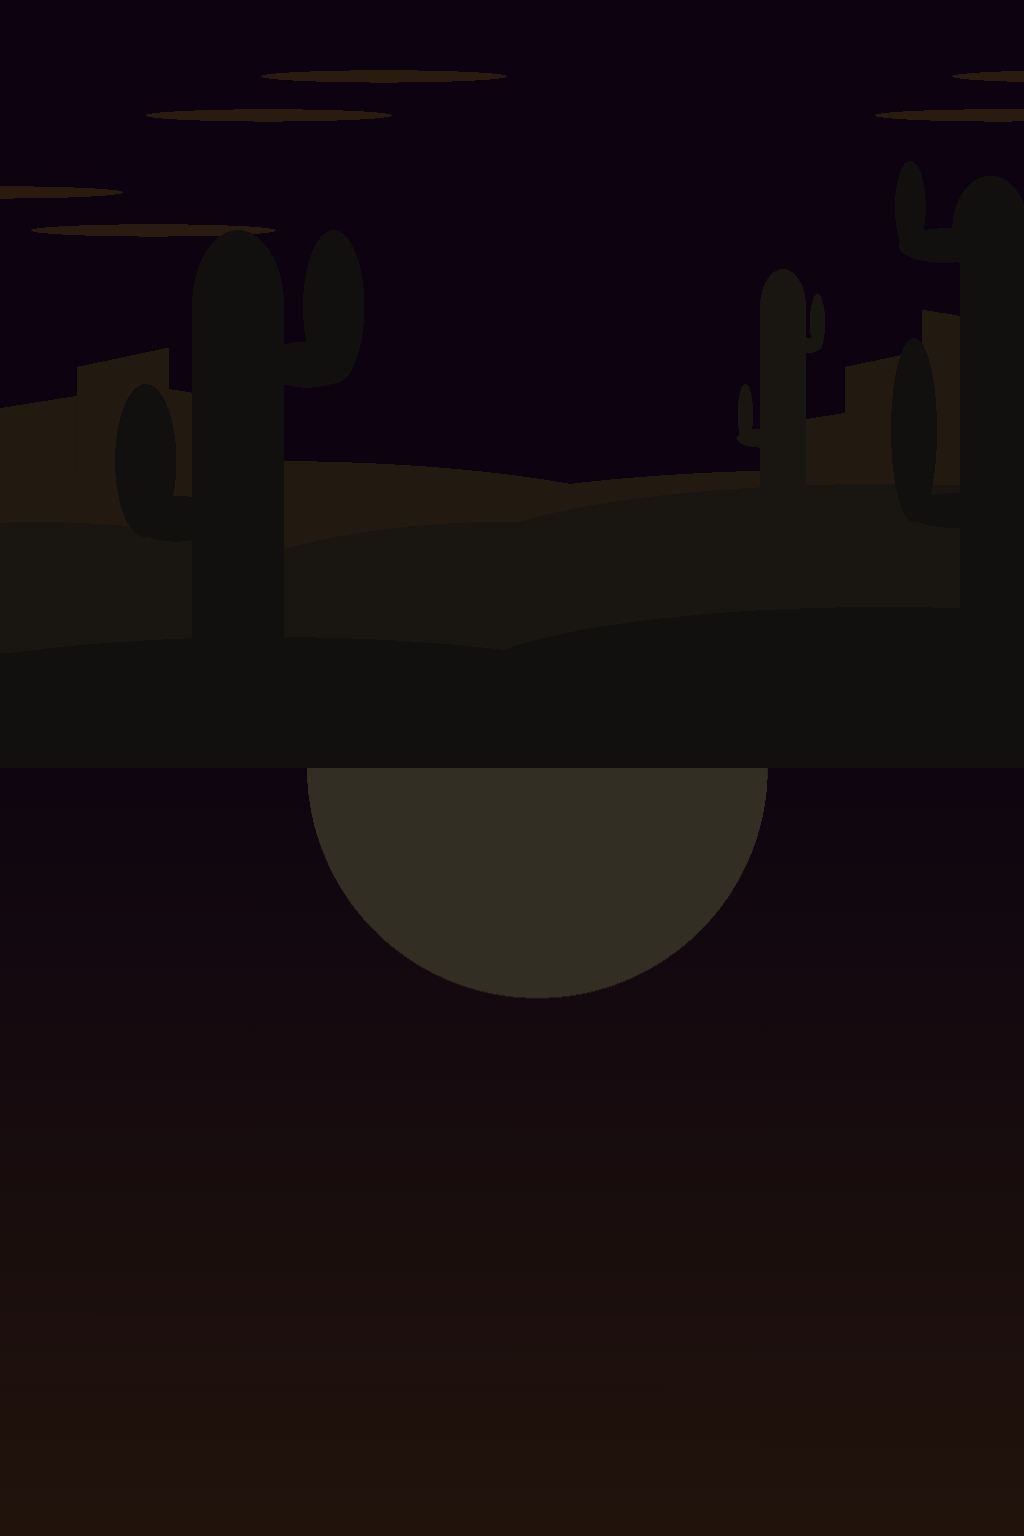

Here is a drawing made with CSS. Write the source that renders it.

<!-- file: 02-dry-divtober-2022.html -->
<!doctype html>
<html lang="en">
<head>
  <meta charset="utf-8">
  <meta name="viewport" content="width=device-width, initial-scale=1">
  <title>02. Dry : Divtober 2022</title>
  <link rel="stylesheet" href="02-dry-divtober-2022.css">
</head>
<body>
<div class="dry"></div>
</body>
</html>


/* file: 02-dry-divtober-2022.css */
/* Greg Robleto · https://codepen.io/robleto/pen/BaxYwwd
   Collection: https://github.com/pagespeed-pro/css-art.com/tree/1ce83a9cee23fec9a7b1d665c8b40f9d464c97ee/artwork/02-dry-divtober-2022 */
/* Presets */
*,
*:before,
*:after {
  padding: 0;
  margin: 0;
  box-sizing: border-box;
}

body {
  height: 100vh;
  display: flex;
  justify-content: center;
  align-items: center;
  overflow: hidden;
  position: relative;
  z-index: 1;
  background: linear-gradient(180deg, #a65325 0%, #dacc99 100%), linear-gradient(180deg, #000 0%, #000 100%);
  animation: darken-land 20s linear;
  animation-play-state: running;
  animation-iteration-count: 1;
  animation-fill-mode: both;
}

div:before,
div:after {
  display: block;
  content: "";
  position: absolute;
}

div.dry {
  /* colors */
  --foreground: #5b5144;
  --midground: #7d684e;
  --farground: #a98152;
  --sun: #fae7b6;
  --clouds: #cb8850;
  --shadows: #5a4a35;
  /* positions */
  --foreground-base: 15vh;
  --fore-distance: 78vh;
  --midground-base: 25vh;
  --mid-distance: 63vh;
  --background-base: 30vh;
  --back-distance: 60vh;
  width: 100vw;
  height: 100vh;
  margin: 0;
  padding: 0;
  position: relative;
  --first-tier:

    /* rightest hill */ radial-gradient(
        ellipse,
        var(--foreground) 55vh,
        transparent 55vh
      )
      160vh calc(var(--fore-distance) + 5vh) / 110vh 20vh no-repeat,
    160vh calc(var(--fore-distance) + 5vh) / 110vh 20vh no-repeat,
    /* right hill */
      radial-gradient(ellipse, var(--foreground) 55vh, transparent 55vh) 60vh
      calc(var(--fore-distance) + 1vh) / 110vh 20vh no-repeat,
    /* left hill */
      radial-gradient(ellipse, var(--foreground) 55vh, transparent 55vh) -20vh calc(
        var(--fore-distance) + 5vh
      ) / 110vh 20vh no-repeat,
    /* base */ linear-gradient(var(--foreground) 100%, transparent 100%) 100%
      100% / 100% var(--foreground-base) no-repeat;
  --second-tier:
    /* rightest hill */ radial-gradient(
        ellipse,
        var(--midground) 55vh,
        transparent 55vh
      )
      60vh calc(var(--mid-distance) + 5vh) / 270vh 17vh no-repeat,
    /* right hill */
      radial-gradient(ellipse, var(--midground) 55vh, transparent 55vh) 60vh
      var(--mid-distance) / 110vh 20vh no-repeat,
    /* left hill */
      radial-gradient(ellipse, var(--midground) 55vh, transparent 55vh) -50vh calc(
        var(--mid-distance) + 5vh
      ) / 110vh 50vh no-repeat,
    /* mid hill */
      radial-gradient(ellipse, var(--midground) 55vh, transparent 55vh) 10vh
      calc(var(--mid-distance) + 5vh) / 110vh 50vh no-repeat,
    /* base */ linear-gradient(var(--midground) 100%, transparent 100%) 100%
      100% / 100% var(--midground-base) no-repeat;
  --third-tier:
    /* rightest hill */ radial-gradient(
        ellipse,
        var(--farground) 55vh,
        transparent 55vh
      )
      70vh calc(var(--back-distance) + 5vh) / 320vh 10vh no-repeat,
    /* right hill */
      radial-gradient(ellipse, var(--farground) 55vh, transparent 55vh) 40vh
      calc(var(--back-distance) - 1vh) / 140vh 20vh no-repeat,
    /* left hill */
      radial-gradient(ellipse, var(--farground) 55vh, transparent 55vh) -20vh var(
        --back-distance
      ) / 110vh 20vh no-repeat,
    /* base */ linear-gradient(var(--farground) 100%, transparent 100%) 100%
      100% / 100% var(--background-base) no-repeat;
  --left-cactus:
    /* cactus arm left */ radial-gradient(
        ellipse,
        var(--foreground) 4vh,
        transparent 4vh
      )
      15vh 50vh / 8vh 20vh no-repeat,
    /* cactus arm base left */
      radial-gradient(ellipse, var(--foreground) 6vh, transparent 6vh) 8vh 60vh /
      30vh 15vh no-repeat,
    /* cactus arm right */
      radial-gradient(ellipse, var(--foreground) 4vh, transparent 4vh) 39.5vh
      30vh / 8vh 20vh no-repeat,
    /* cactus arm base right */
      radial-gradient(ellipse, var(--foreground) 6vh, transparent 6vh) 25vh 40vh /
      30vh 15vh no-repeat,
    /* cactus top */
      radial-gradient(ellipse, var(--foreground) 6vh, transparent 6vh) 25vh 30vh /
      12vh 20vh no-repeat,
    /* cactus base */ linear-gradient(var(--foreground) 100%, transparent 100%)
      25vh 40vh / 12vh 80vh no-repeat;
  --right-cactus:
    /* cactus arm left up */ radial-gradient(
        ellipse,
        var(--foreground) 2vh,
        transparent 2vh
      )
      116.5vh 21vh / 4vh 12vh no-repeat,
    /* cactus arm base left up */
      radial-gradient(ellipse, var(--foreground) 6vh, transparent 6vh) 103vh
      24.5vh / 40vh 15vh no-repeat,
    /* cactus arm left */
      radial-gradient(ellipse, var(--foreground) 3vh, transparent 3vh) 116vh
      44vh / 6vh 24vh no-repeat,
    /* cactus arm base left */
      radial-gradient(ellipse, var(--foreground) 6vh, transparent 6vh) 104vh
      59vh / 40vh 15vh no-repeat,
    /* cactus arm right */
      radial-gradient(ellipse, var(--foreground) 3vh, transparent 3vh) 139vh
      32vh / 6vh 16vh no-repeat,
    /* cactus arm base right */
      radial-gradient(ellipse, var(--foreground) 6vh, transparent 6vh) 117vh
      40vh / 40vh 15vh no-repeat,
    /* cactus top */
      radial-gradient(ellipse, var(--foreground) 5vh, transparent 5vh) 115vh
      10vh / 28vh 40vh no-repeat,
    /* cactus base */ linear-gradient(var(--foreground) 100%, transparent 100%)
      125vh 30vh / 9vh 90vh no-repeat;
  --back-cactus:
    /* cactus arm left */ radial-gradient(
        ellipse,
        var(--midground) 1vh,
        transparent 1vh
      )
      95vh 46vh / 4vh 16vh no-repeat,
    /* cactus arm base left */
      radial-gradient(ellipse, var(--midground) 3vh, transparent 3vh) 77vh 48vh /
      44vh 18vh no-repeat,
    /* cactus arm right */
      radial-gradient(ellipse, var(--midground) 1vh, transparent 1vh) 105vh
      36.5vh / 3vh 11vh no-repeat,
    /* cactus arm base right */
      radial-gradient(ellipse, var(--midground) 2vh, transparent 2vh) 95vh 40vh /
      20vh 10vh no-repeat,
    /* cactus top */
      radial-gradient(ellipse, var(--midground) 3vh, transparent 3vh) 99vh 35vh /
      6vh 10vh no-repeat,
    /* cactus base */ linear-gradient(var(--midground) 100%, transparent 100%)
      99vh 40vh / 6vh 30vh no-repeat;
  --rocks:
    /* left rocks */ linear-gradient(
        -9deg,
        var(--farground) 30%,
        transparent 30%
      )
      0vh 10vh / 10vh 60vh no-repeat,
    linear-gradient(-12deg, var(--farground) 30%, transparent 30%) 10vh -10vh / 12vh
      80vh no-repeat,
    linear-gradient(9deg, var(--farground) 30%, transparent 30%) 20vh -5vh / 14vh
      80vh no-repeat,
    /* right rocks */
      linear-gradient(-9deg, var(--farground) 30%, transparent 30%) 100vh 10vh /
      30vh 60vh no-repeat,
    linear-gradient(-12deg, var(--farground) 30%, transparent 30%) 110vh -10vh /
      12vh 80vh no-repeat,
    linear-gradient(9deg, var(--farground) 30%, transparent 30%) 120vh -15vh / 14vh
      80vh no-repeat,
    linear-gradient(-12deg, var(--farground) 30%, transparent 30%) 130vh -12vh /
      12vh 80vh no-repeat,
    linear-gradient(9deg, var(--farground) 30%, transparent 30%) 140vh -5vh / 14vh
      80vh no-repeat;
  --cloudy-sky:
    /* cactus arm base right */ radial-gradient(
        ellipse,
        var(--clouds) 16vh,
        transparent 16vh
      )
      30vh 10vh / 200vh 10vh no-repeat,
    /* cactus arm base right */
      radial-gradient(ellipse, var(--clouds) 16vh, transparent 16vh) 40vh 5vh /
      200vh 10vh no-repeat,
    /* cactus arm base right */
      radial-gradient(ellipse, var(--clouds) 16vh, transparent 16vh) -100vh 20vh /
      200vh 10vh no-repeat,
    /* cactus arm base right */
      radial-gradient(ellipse, var(--clouds) 16vh, transparent 16vh) -80vh 25vh /
      200vh 10vh no-repeat,
    /* cactus arm base right */
      radial-gradient(ellipse, var(--clouds) 16vh, transparent 16vh) -50vh 5vh /
      200vh 10vh no-repeat,
    /* cactus arm base right */
      radial-gradient(ellipse, var(--clouds) 16vh, transparent 16vh) -65vh 10vh /
      200vh 10vh no-repeat;
  background: var(--left-cactus), var(--right-cactus), var(--first-tier), var(--second-tier), var(--back-cactus), var(--third-tier), var(--cloudy-sky), var(--rocks);
}

div.dry:before {
  width: 100vw;
  height: 100vh;
  margin: 0;
  padding: 0;
  position: absolute;
  z-index: -40;
  /* z-index required on body and here to put psuedo class behind main class */
  animation: sunsetting 10s linear;
  animation-play-state: running;
  animation-iteration-count: 1;
  animation-fill-mode: both;
  /* colors */
  --sun: #fae7b6;
  --sunset: radial-gradient(ellipse, var(--sun) 30vh, transparent 10.5vh) 40vh
    15vh / 60vh 60vh no-repeat;
  background: var(--sunset);
}

div.dry:before {
  width: 100vw;
  height: 100vh;
  margin: 0;
  padding: 0;
  position: absolute;
  z-index: -40;
  background-color: #181715;
  /* z-index required on body and here to put psuedo class behind main class */
  animation: sunsetting 10s linear;
  animation-play-state: running;
  animation-iteration-count: 1;
  animation-fill-mode: both;
  /* colors */
  --sun: #fae7b6;
  --sunset: radial-gradient(ellipse, var(--sun) 30vh, transparent 10.5vh) 40vh
    15vh / 60vh 60vh no-repeat;
  background: var(--sunset);
}

div.dry:after {
  width: 100vw;
  height: 300vh;
  margin: 0;
  padding: 0;
  display: block;
  position: absolute;
  bottom: 0;
  left: 0;
  z-index: -80;
  background: linear-gradient(180.01deg, #3f1150 30.21%, #ae6738 70.31%, #dacc99 99.99%);
  animation: skysetting 20s linear;
  animation-play-state: running;
  animation-iteration-count: 1;
  animation-fill-mode: both;
}

@keyframes skysetting {
  100% {
    transform: translateY(200vh);
  }
}
@keyframes sunsetting {
  100% {
    transform: translateY(55vh);
  }
}
@keyframes darken-sky {
  0% {
    opacity: 0;
  }
  70% {
    opacity: 0.95;
  }
  100% {
    opacity: 0.9;
  }
}
@keyframes darken-land {
  0% {
    filter: brightness(1);
  }
  50% {
    filter: brightness(0.5);
  }
  70% {
    filter: brightness(0.3);
  }
  100% {
    filter: brightness(0.2);
  }
}
